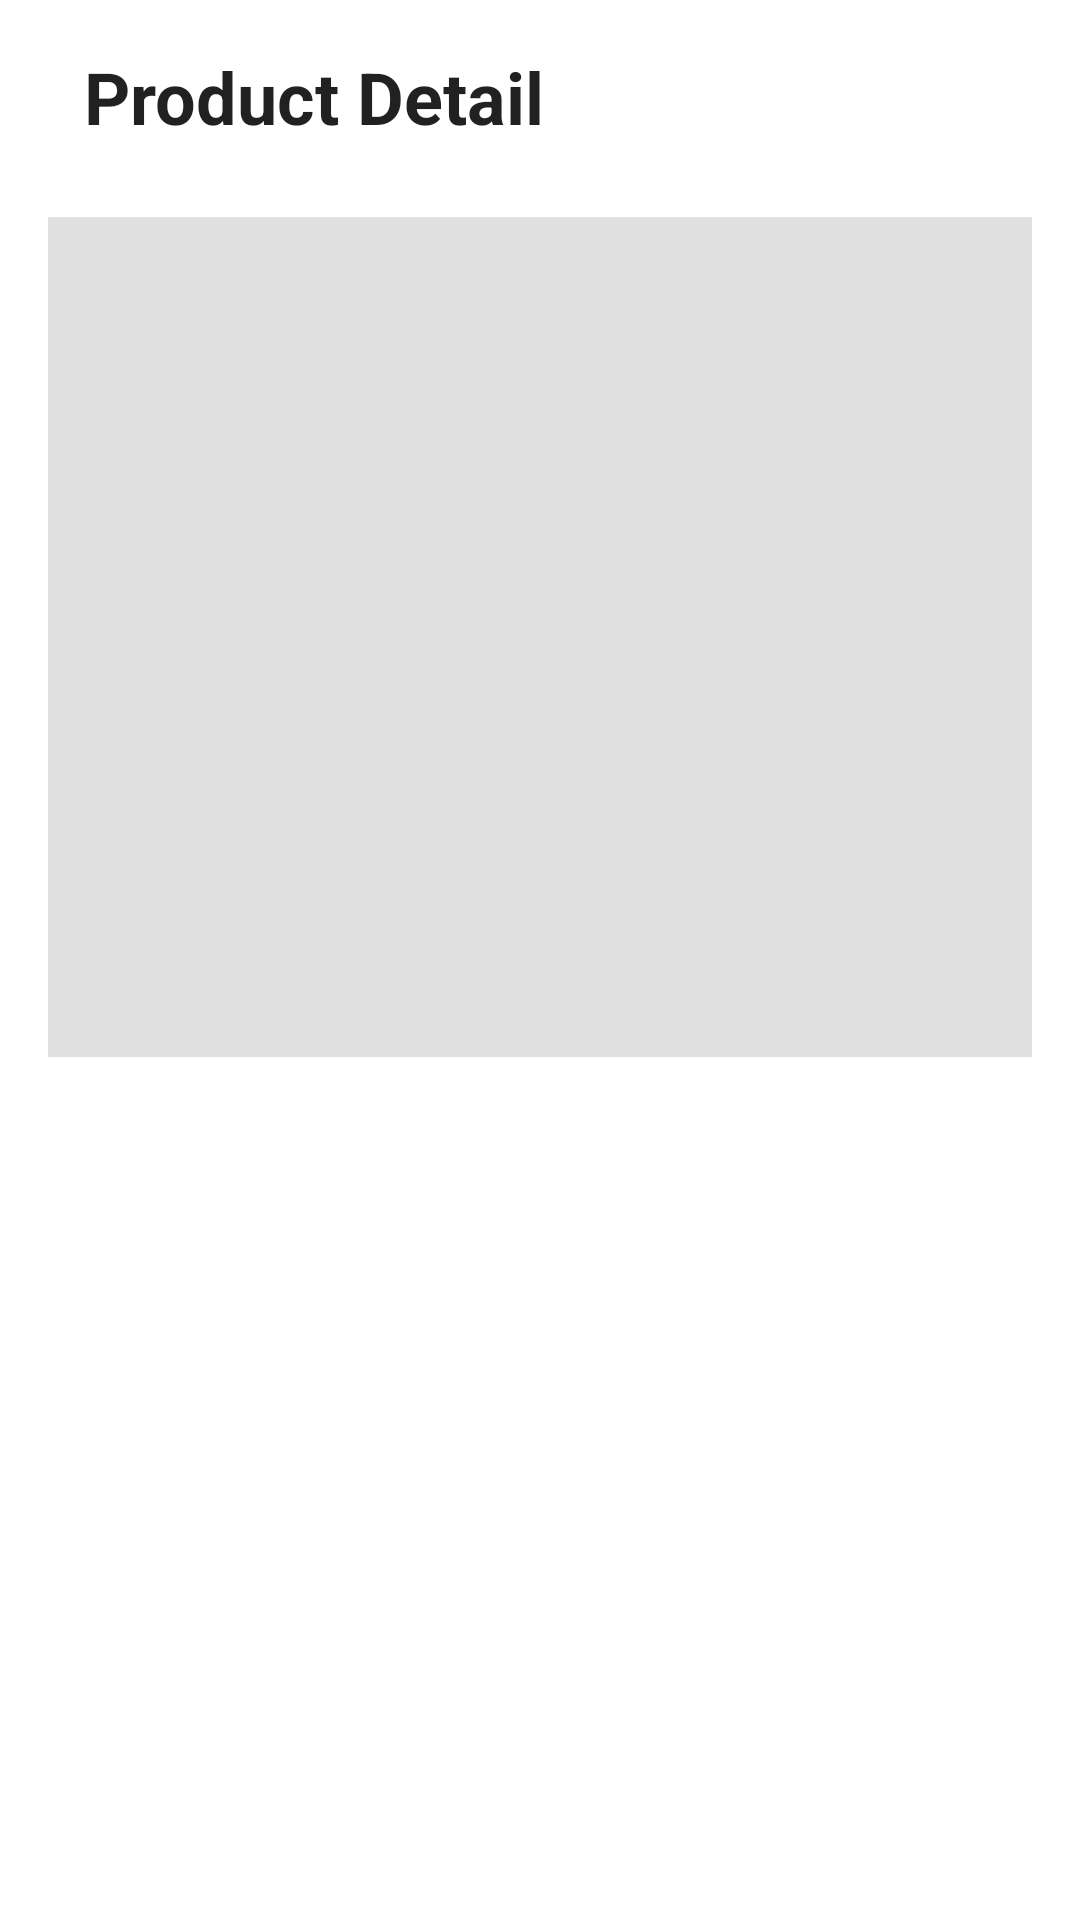

The Android layout XML behind this screen, and the referenced resources:
<!-- AndroidManifest.xml: application theme Theme.Thales -->
<!-- res/layout/activity_product_detail.xml -->
<?xml version="1.0" encoding="utf-8"?>
<ScrollView xmlns:android="http://schemas.android.com/apk/res/android"
    android:layout_width="match_parent"
    android:layout_height="match_parent"
    android:padding="16dp"
    android:fillViewport="true">

    <LinearLayout
        android:layout_width="match_parent"
        android:layout_height="wrap_content"
        android:orientation="vertical">

        
        <LinearLayout
            android:layout_width="match_parent"
            android:layout_height="wrap_content"
            android:orientation="horizontal"
            android:gravity="center_vertical"
            android:layout_marginBottom="24dp">

            <ImageButton
                android:id="@+id/back_button"
                android:layout_width="wrap_content"
                android:layout_height="wrap_content"
                android:contentDescription="Back"
                android:src="@drawable/ic_arrow_back"
                android:background="?attr/selectableItemBackgroundBorderless" />

            <TextView
                android:id="@+id/title"
                android:layout_width="0dp"
                android:layout_height="wrap_content"
                android:layout_weight="1"
                android:layout_marginStart="12dp"
                android:text="Product Detail"
                android:textAppearance="@android:style/TextAppearance.Material.Headline"
                android:textStyle="bold" />

            <ImageButton
                android:id="@+id/more_button"
                android:layout_width="wrap_content"
                android:layout_height="wrap_content"
                android:contentDescription="More"
                android:src="@drawable/ic_more_vert"
                android:background="?attr/selectableItemBackgroundBorderless" />
        </LinearLayout>

        
        <ImageView
            android:id="@+id/product_image"
            android:layout_width="match_parent"
            android:layout_height="280dp"
            android:scaleType="centerCrop"
            android:background="#E0E0E0" />

        
        <TextView
            android:id="@+id/product_name"
            android:layout_width="match_parent"
            android:layout_height="wrap_content"
            android:textAppearance="@android:style/TextAppearance.Material.Large"
            android:textColor="?android:attr/textColorPrimary"
            android:textStyle="bold"
            android:layout_marginTop="24dp" />

        
        <TextView
            android:id="@+id/product_type"
            android:layout_width="match_parent"
            android:layout_height="wrap_content"
            android:textAppearance="@android:style/TextAppearance.Material.Medium"
            android:layout_marginTop="12dp" />

        
        <TextView
            android:id="@+id/product_price"
            android:layout_width="match_parent"
            android:layout_height="wrap_content"
            android:textAppearance="@android:style/TextAppearance.Material.Medium"
            android:textColor="@android:color/holo_green_dark"
            android:textStyle="bold"
            android:layout_marginTop="6dp" />

        
        <TextView
            android:id="@+id/product_description"
            android:layout_width="match_parent"
            android:layout_height="wrap_content"
            android:textAppearance="@android:style/TextAppearance.Material.Body1"
            android:layout_marginTop="24dp"
            android:lineSpacingExtra="4dp" />
    </LinearLayout>
</ScrollView>
<!-- resources referenced by this layout -->
<resources>
  <style name="Theme.Thales" parent="Theme.MaterialComponents.DayNight.NoActionBar">
          
          <item name="colorPrimary">@color/purple_500</item>
          <item name="colorPrimaryVariant">@color/purple_700</item>
          <item name="colorOnPrimary">@color/white</item>
          <item name="colorSecondary">@color/teal_200</item>
      </style>
  <!-- not gathered from this repository: default colours our renderer supplied (Android Studio template values) -->
  <color name="purple_500">#FF6200EE</color>
  <color name="purple_700">#FF3700B3</color>
  <color name="teal_200">#FF03DAC5</color>
  <color name="white">#FFFFFFFF</color>
</resources>
